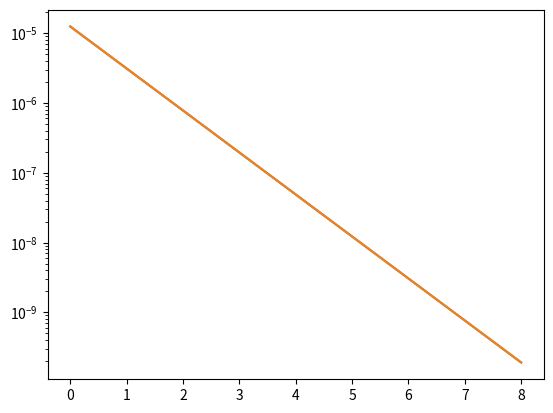

The script that saved this image:
import numpy as np
import matplotlib.pyplot as plt

def pre_lab():
    f = lambda x: np.cos(x)

    h_list = 0.01 * 2. ** (-np.arange(0, 10))
    s = np.pi / 2
    fd = np.empty(len(h_list))
    cd = np.empty(len(h_list))

    i = 0
    for h in h_list:
        fd[i] = (f(s+h) - f(s)) / h
        cd[i] = (f(s+h) - f(s-h)) / (2*h)
        i+= 1
    
    fd_dif = fd[:-1] - fd[1:]    
    cd_dif = cd[:-1] - cd[1:]
    x = list(range(len(h_list) - 1))
    plt.plot(x,fd_dif)
    plt.plot(x,cd_dif)
    plt.yscale('log')
    plt.show()

pre_lab()
